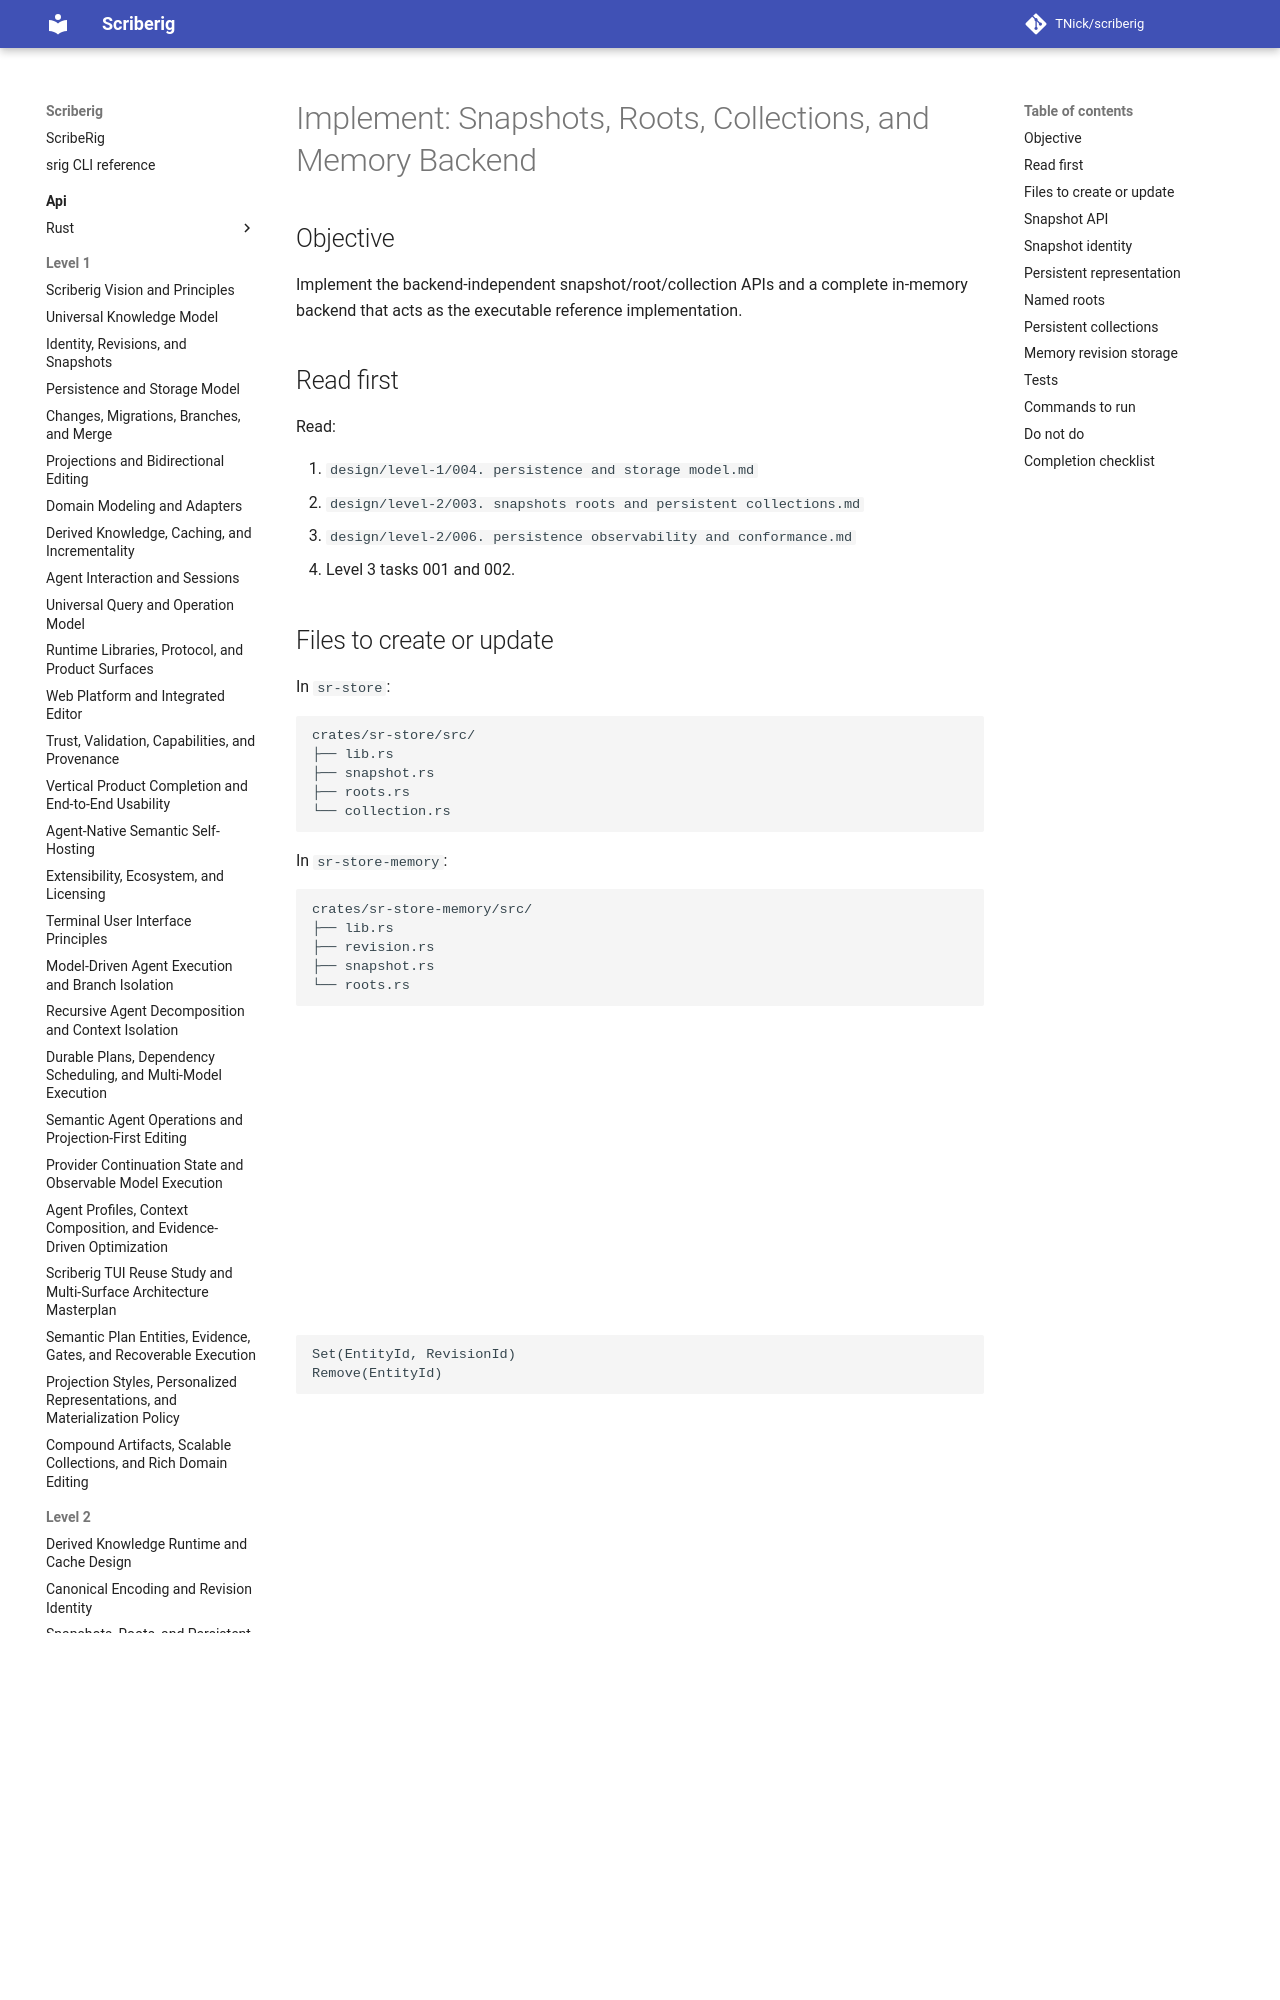

repository: TNick/scriberig · page: level-3/045. implement snapshots roots collections and memory backend/index.html · generator: mkdocs

# Implement: Snapshots, Roots, Collections, and Memory Backend

## Objective

Implement the backend-independent snapshot/root/collection APIs and a complete in-memory backend that acts as the executable reference implementation.

## Read first

Read:

1. `design/level-1/004. persistence and storage model.md`
2. `design/level-2/003. snapshots roots and persistent collections.md`
3. `design/level-2/006. persistence observability and conformance.md`
4. Level 3 tasks 001 and 002.
